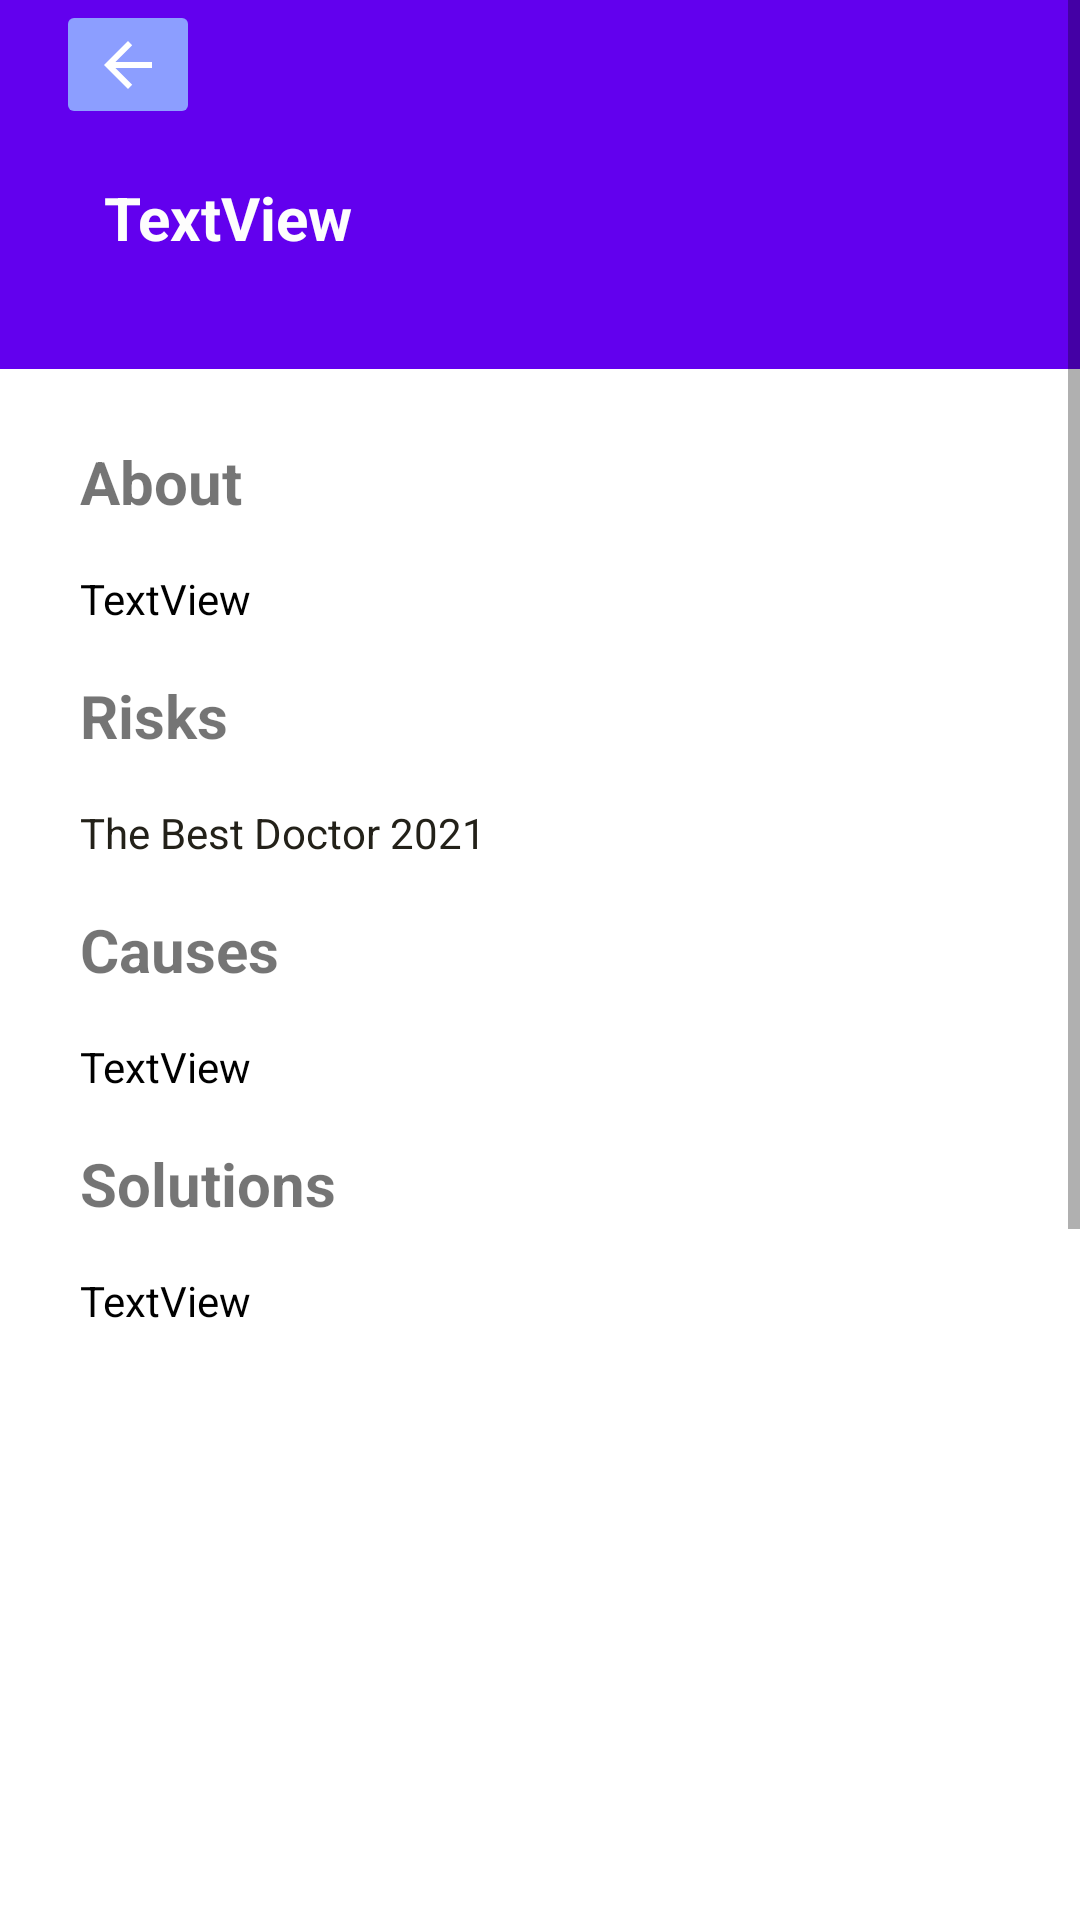

Write the Android layout XML for this screen, with the resource values it uses.
<!-- AndroidManifest.xml: application theme Theme.Icare_myApplication -->
<!-- res/layout/activity_symptom_content_screen.xml -->
<?xml version="1.0" encoding="utf-8"?>
<androidx.coordinatorlayout.widget.CoordinatorLayout xmlns:android="http://schemas.android.com/apk/res/android"
    xmlns:app="http://schemas.android.com/apk/res-auto"
    xmlns:tools="http://schemas.android.com/tools"
    android:layout_width="match_parent"
    android:layout_height="match_parent"
    android:fitsSystemWindows="true"
    tools:context=".activityScreen.DoctorContentScreen">

    <ScrollView
        android:layout_width="match_parent"
        android:layout_height="match_parent"
        android:minHeight="900dp">

        <androidx.constraintlayout.widget.ConstraintLayout
            android:layout_width="match_parent"
            android:layout_height="wrap_content"
            android:minHeight="1000dp">

            <androidx.constraintlayout.widget.Guideline
                android:id="@+id/guideline19"
                android:layout_width="wrap_content"
                android:layout_height="wrap_content"
                android:orientation="vertical"
                app:layout_constraintGuide_percent="0.03" />

            <androidx.constraintlayout.widget.Guideline
                android:id="@+id/guideline20"
                android:layout_width="wrap_content"
                android:layout_height="wrap_content"
                android:orientation="vertical"
                app:layout_constraintGuide_percent="0.97" />

            <TextView
                android:id="@+id/textView14"
                android:layout_width="0dp"
                android:layout_height="27dp"
                android:layout_marginStart="16dp"
                android:layout_marginTop="24dp"
                android:text="About"
                android:textSize="20sp"
                android:textStyle="bold"
                app:layout_constraintStart_toStartOf="@+id/guideline19"
                app:layout_constraintTop_toBottomOf="@+id/app_bar" />

            <TextView
                android:id="@+id/textView16"
                android:layout_width="148dp"
                android:layout_height="0dp"
                android:layout_marginStart="16dp"
                android:layout_marginTop="16dp"
                android:text="Risks"
                android:textSize="20sp"
                android:textStyle="bold"
                app:layout_constraintStart_toStartOf="@+id/guideline19"
                app:layout_constraintTop_toBottomOf="@+id/symptomDescriptionTextView" />

            <TextView
                android:id="@+id/textView18"
                android:layout_width="0dp"
                android:layout_height="27dp"
                android:layout_marginStart="16dp"
                android:layout_marginTop="16dp"
                android:text="Causes"
                android:textSize="20sp"
                android:textStyle="bold"
                app:layout_constraintStart_toStartOf="@+id/guideline19"
                app:layout_constraintTop_toBottomOf="@+id/symptomRiskTextview" />

            <TextView
                android:id="@+id/symptomDescriptionTextView"
                android:layout_width="0dp"
                android:layout_height="wrap_content"
                android:layout_marginStart="16dp"
                android:layout_marginTop="16dp"
                android:layout_marginEnd="16dp"
                android:text="TextView"
                android:textColor="#000000"
                app:layout_constraintEnd_toStartOf="@+id/guideline20"
                app:layout_constraintStart_toStartOf="@+id/guideline19"
                app:layout_constraintTop_toBottomOf="@+id/textView14" />

            <TextView
                android:id="@+id/symptomRiskTextview"
                android:layout_width="0dp"
                android:layout_height="wrap_content"
                android:layout_marginStart="16dp"
                android:layout_marginTop="16dp"
                android:layout_marginEnd="16dp"
                android:text="The Best Doctor 2021"
                android:textColor="#232119"
                android:textSize="14sp"
                app:layout_constraintEnd_toStartOf="@+id/guideline20"
                app:layout_constraintStart_toStartOf="@+id/guideline19"
                app:layout_constraintTop_toBottomOf="@+id/textView16" />

            <TextView
                android:id="@+id/symptomCausesTextView"
                android:layout_width="0dp"
                android:layout_height="wrap_content"
                android:layout_marginStart="16dp"
                android:layout_marginTop="16dp"
                android:layout_marginEnd="16dp"
                android:text="TextView"
                android:textColor="#000000"
                app:layout_constraintEnd_toStartOf="@+id/guideline20"
                app:layout_constraintStart_toStartOf="@+id/guideline19"
                app:layout_constraintTop_toBottomOf="@+id/textView18" />

            <TextView
                android:id="@+id/symtomSolutionTextView"
                android:layout_width="0dp"
                android:layout_height="wrap_content"
                android:layout_marginStart="16dp"
                android:layout_marginTop="16dp"
                android:layout_marginEnd="16dp"
                android:text="TextView"
                android:textColor="#000000"
                app:layout_constraintEnd_toStartOf="@+id/guideline20"
                app:layout_constraintHorizontal_bias="0.0"
                app:layout_constraintStart_toStartOf="@+id/guideline19"
                app:layout_constraintTop_toBottomOf="@+id/textView22" />

            <TextView
                android:id="@+id/textView22"
                android:layout_width="0dp"
                android:layout_height="27dp"
                android:layout_marginStart="16dp"
                android:layout_marginTop="16dp"
                android:text="Solutions"
                android:textSize="20sp"
                android:textStyle="bold"
                app:layout_constraintStart_toStartOf="@+id/guideline19"
                app:layout_constraintTop_toBottomOf="@+id/symptomCausesTextView" />

            <com.google.android.material.appbar.AppBarLayout
                android:id="@+id/app_bar"
                android:layout_width="match_parent"
                android:layout_height="@dimen/app_bar_height"
                android:fitsSystemWindows="true"
                android:theme="@style/Theme.Icare_myApplication.AppBarOverlay"
                app:layout_constraintEnd_toEndOf="parent"
                app:layout_constraintStart_toStartOf="parent"
                app:layout_constraintTop_toTopOf="parent">

                <com.google.android.material.appbar.CollapsingToolbarLayout
                    android:id="@+id/toolbar_layout"
                    android:layout_width="match_parent"
                    android:layout_height="match_parent"
                    android:fitsSystemWindows="true"
                    app:contentScrim="@color/white"
                    app:layout_scrollFlags="scroll|exitUntilCollapsed"
                    app:toolbarId="@+id/toolbar">

                    <androidx.appcompat.widget.Toolbar
                        android:id="@+id/toolbar"
                        android:layout_width="match_parent"
                        android:layout_height="?attr/actionBarSize"
                        app:layout_collapseMode="pin"
                        app:popupTheme="@style/AppTheme.PopupOverlay" />

                    <androidx.constraintlayout.widget.ConstraintLayout
                        android:layout_width="match_parent"
                        android:layout_height="match_parent">

                        <androidx.constraintlayout.widget.Guideline
                            android:id="@+id/guideline17"
                            android:layout_width="wrap_content"
                            android:layout_height="wrap_content"
                            android:orientation="vertical"
                            app:layout_constraintGuide_percent="0.97" />

                        <androidx.constraintlayout.widget.Guideline
                            android:id="@+id/guideline16"
                            android:layout_width="wrap_content"
                            android:layout_height="wrap_content"
                            android:orientation="vertical"
                            app:layout_constraintGuide_percent="0.03" />

                        <ImageButton
                            android:id="@+id/returnToDoctorScreenButton"
                            android:layout_width="0dp"
                            android:layout_height="43dp"
                            android:layout_marginStart="8dp"
                            android:backgroundTint="@color/colorPrimary"
                            app:layout_constraintStart_toStartOf="@+id/guideline16"
                            app:layout_constraintTop_toTopOf="parent"
                            app:srcCompat="?attr/actionModeCloseDrawable" />

                        <TextView
                            android:id="@+id/symptomNameTextview"
                            android:layout_width="0dp"
                            android:layout_height="29dp"
                            android:layout_marginStart="24dp"
                            android:layout_marginTop="16dp"
                            android:text="TextView"
                            android:textColor="#FDFDFD"
                            android:textSize="20sp"
                            android:textStyle="bold"
                            app:layout_constraintEnd_toStartOf="@+id/guideline17"
                            app:layout_constraintStart_toStartOf="@+id/guideline16"
                            app:layout_constraintTop_toBottomOf="@+id/returnToDoctorScreenButton" />

                        <TextView
                            android:id="@+id/doctorTypeTextView"
                            android:layout_width="0dp"
                            android:layout_height="19dp"
                            android:layout_marginStart="24dp"
                            android:layout_marginTop="16dp"
                            android:textColor="#FFFFFF"
                            app:layout_constraintEnd_toStartOf="@+id/guideline17"
                            app:layout_constraintStart_toStartOf="@+id/guideline16"
                            app:layout_constraintTop_toBottomOf="@+id/symptomNameTextview" />

                    </androidx.constraintlayout.widget.ConstraintLayout>
                </com.google.android.material.appbar.CollapsingToolbarLayout>
            </com.google.android.material.appbar.AppBarLayout>

        </androidx.constraintlayout.widget.ConstraintLayout>
    </ScrollView>

</androidx.coordinatorlayout.widget.CoordinatorLayout>
<!-- resources referenced by this layout -->
<resources>
  <color name="colorPrimary">#8c9eff</color>
  <color name="white">#FFFFFFFF</color>
  <style name="AppTheme.PopupOverlay" parent="ThemeOverlay.AppCompat.Light" />
  <style name="Theme.Icare_myApplication.AppBarOverlay" parent="ThemeOverlay.AppCompat.Dark.ActionBar" />
  <style name="Theme.Icare_myApplication" parent="Theme.MaterialComponents.Light.NoActionBar">
          
          <item name="colorPrimary">@color/colorPrimary</item>
          <item name="colorPrimaryDark">@color/colorPrimaryDark</item>
          <item name="colorAccent">@color/colorAccent</item>
  
      </style>
  <color name="colorPrimaryDark">#5870cb</color>
  <color name="colorAccent">#d8656d</color>
</resources>
